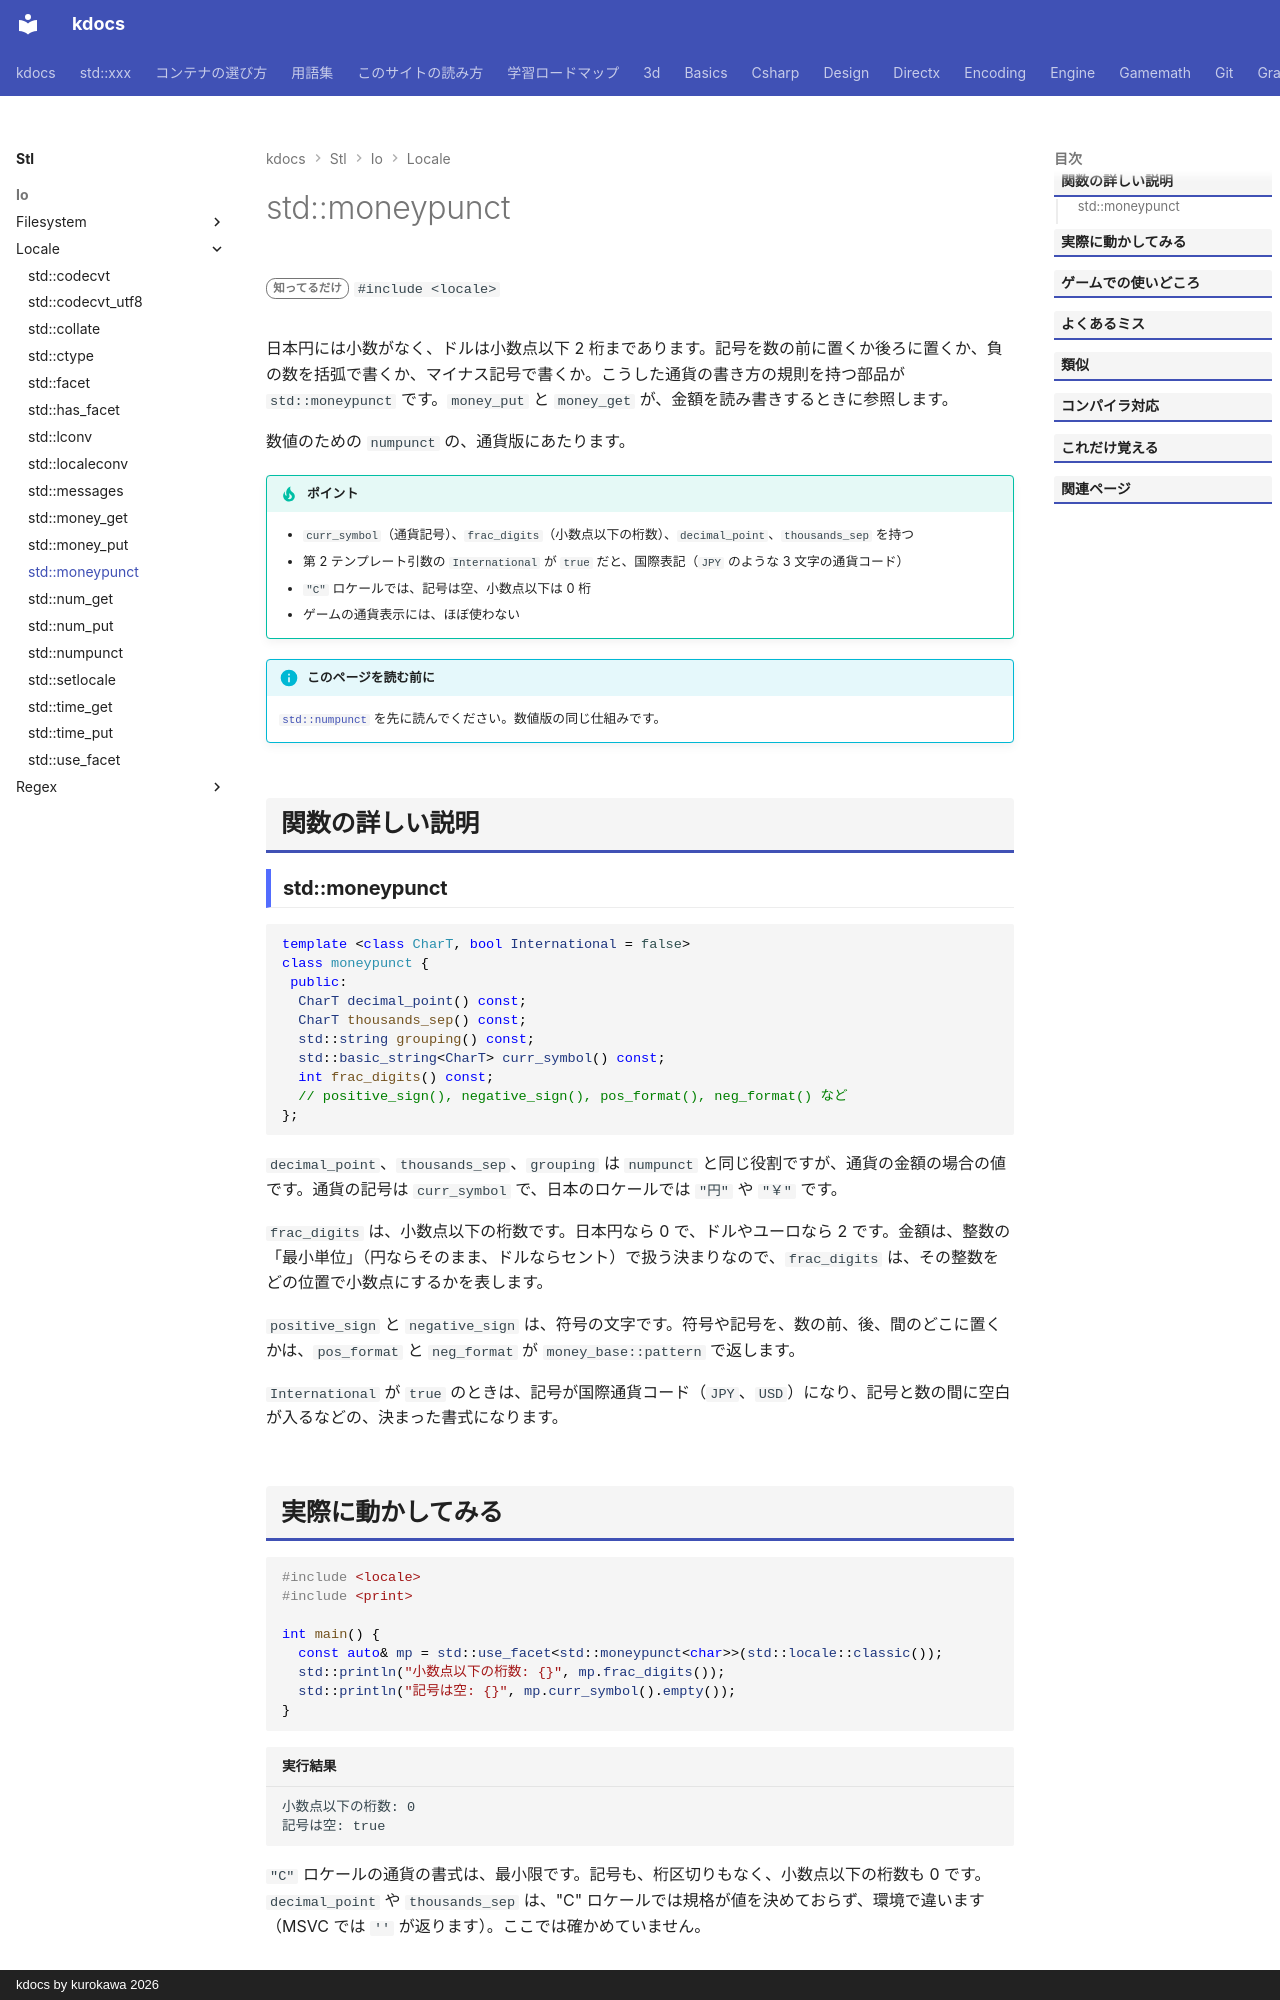

repository: qwzxdf/kdocs · page: stl/io/locale/moneypunct/index.html · generator: mkdocs · copyright: kdocs by kurokawa 2026

---
title: std::moneypunct
summary: "通貨の書式（記号・桁区切り・小数点以下の桁数）を担当するファセット。"
order: 900
tags:
  - 入出力・文字列
---

# std::moneypunct

<div class="page-badges" markdown>
<span class="rank rank-rare">知ってるだけ</span>
`#include <locale>`
</div>

日本円には小数がなく、ドルは小数点以下 2 桁まであります。記号を数の前に置くか後ろに置くか、負の数を括弧で書くか、マイナス記号で書くか。こうした通貨の書き方の規則を持つ部品が `std::moneypunct` です。`money_put` と `money_get` が、金額を読み書きするときに参照します。

数値のための `numpunct` の、通貨版にあたります。

!!! tip "ポイント"
    - `curr_symbol`（通貨記号）、`frac_digits`（小数点以下の桁数）、`decimal_point`、`thousands_sep` を持つ
    - 第 2 テンプレート引数の `International` が `true` だと、国際表記（`JPY` のような 3 文字の通貨コード）
    - `"C"` ロケールでは、記号は空、小数点以下は 0 桁
    - ゲームの通貨表示には、ほぼ使わない

!!! info "このページを読む前に"
    [`std::numpunct`](numpunct.md) を先に読んでください。数値版の同じ仕組みです。

## 関数の詳しい説明

### std::moneypunct {#moneypunct}

```cpp
template <class CharT, bool International = false>
class moneypunct {
 public:
  CharT decimal_point() const;
  CharT thousands_sep() const;
  std::string grouping() const;
  std::basic_string<CharT> curr_symbol() const;
  int frac_digits() const;
  // positive_sign(), negative_sign(), pos_format(), neg_format() など
};
```

`decimal_point`、`thousands_sep`、`grouping` は `numpunct` と同じ役割ですが、通貨の金額の場合の値です。通貨の記号は `curr_symbol` で、日本のロケールでは `"円"` や `"￥"` です。

`frac_digits` は、小数点以下の桁数です。日本円なら 0 で、ドルやユーロなら 2 です。金額は、整数の「最小単位」（円ならそのまま、ドルならセント）で扱う決まりなので、`frac_digits` は、その整数をどの位置で小数点にするかを表します。

`positive_sign` と `negative_sign` は、符号の文字です。符号や記号を、数の前、後、間のどこに置くかは、`pos_format` と `neg_format` が `money_base::pattern` で返します。

`International` が `true` のときは、記号が国際通貨コード（`JPY`、`USD`）になり、記号と数の間に空白が入るなどの、決まった書式になります。
